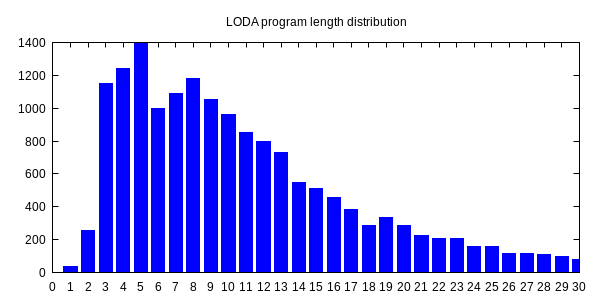

Source data for this figure (header and first rows):
0, 1
1, 36
2, 254
3, 1150
4, 1240
5, 1396
6, 999
7, 1088
8, 1179
9, 1051
10, 960
11, 855
12, 798
13, 729
14, 550
15, 511
16, 457
17, 385
18, 287
19, 337
20, 284
21, 223
22, 205
23, 208
24, 156
25, 157
26, 116
27, 118
28, 107
29, 95
30, 78
31, 104
32, 62
33, 54
34, 49
35, 48
36, 39
37, 42
38, 32
39, 35
40, 37
41, 37
42, 53
43, 61
44, 27
45, 30
46, 43
47, 24
48, 26
49, 29
50, 23
51, 19
52, 22
53, 13
54, 20
55, 33
56, 14
57, 13
58, 14
59, 5
60, 10
... 39 more rows
